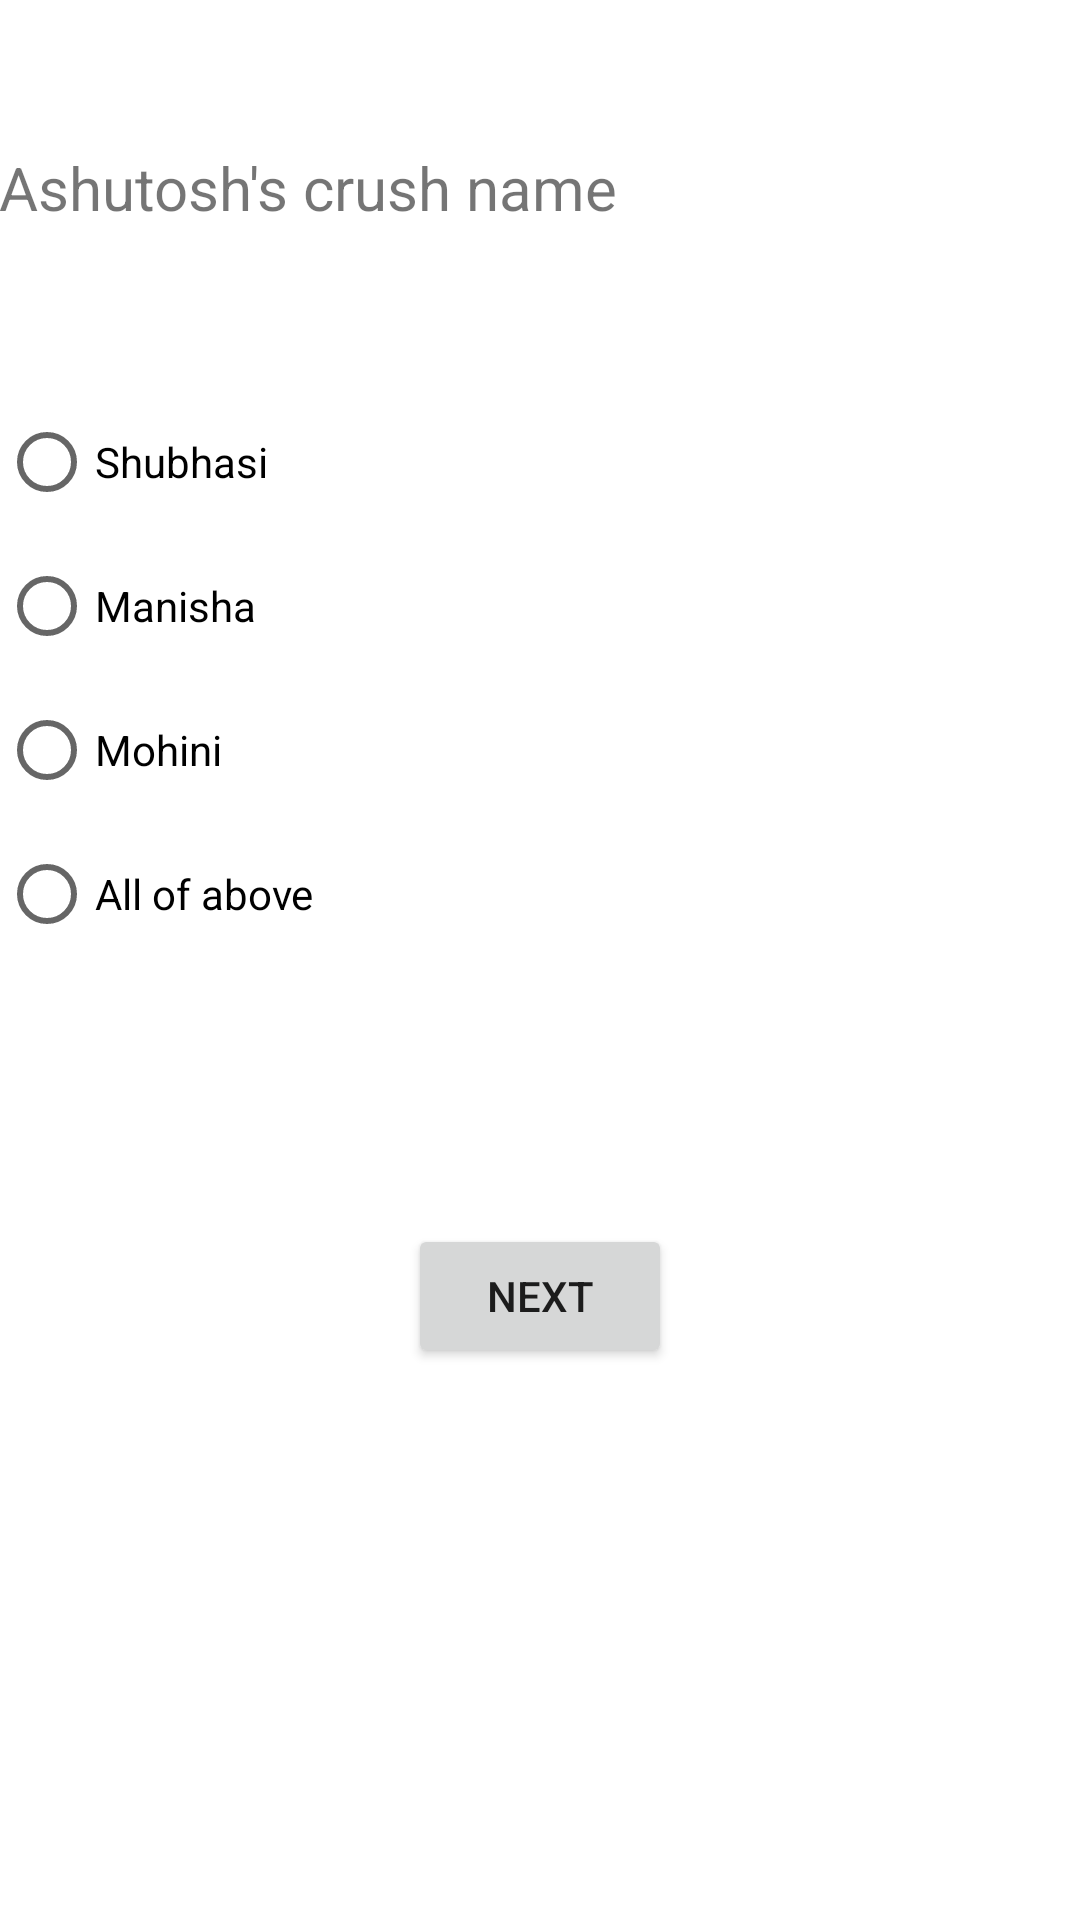

Write the Android layout XML for this screen, with the resource values it uses.
<!-- AndroidManifest.xml: fallback theme Theme.MaterialComponents.DayNight.NoActionBar -->
<!-- res/layout/activity_ashutosh_quiz1.xml -->
<?xml version="1.0" encoding="utf-8"?>
<RelativeLayout xmlns:android="http://schemas.android.com/apk/res/android"
    xmlns:tools="http://schemas.android.com/tools"
    android:layout_width="match_parent"
    android:layout_height="match_parent"
    android:paddingBottom="@dimen/activity_vertical_margin"
    android:paddingLeft="@dimen/activity_horizontal_margin"
    android:paddingRight="@dimen/activity_horizontal_margin"
    android:paddingTop="@dimen/activity_vertical_margin"
    tools:context="com.test.ashutosh.netcamp_mainproject.AshutoshQuiz1">

    <TextView
        android:layout_width="wrap_content"
        android:layout_height="wrap_content"
        android:text="Ashutosh's crush name"
        android:textSize="20dp"
        android:id="@+id/ashutoshTextViewQuiz1"
        android:layout_alignParentTop="true"
        android:layout_alignParentStart="true"
        android:layout_marginTop="49dp" />

    <RadioGroup
        android:layout_width="wrap_content"
        android:layout_height="wrap_content"
        android:layout_below="@+id/ashutoshTextViewQuiz1"
        android:layout_alignParentStart="true"
        android:layout_marginTop="54dp"
        android:id="@+id/radioGroup">

        <RadioButton
            android:layout_width="wrap_content"
            android:layout_height="wrap_content"
            android:text="Shubhasi"
            android:id="@+id/ashutoshRadioQuiz11" />

        <RadioButton
            android:layout_width="wrap_content"
            android:layout_height="wrap_content"
            android:text="Manisha"
            android:id="@+id/ashutoshRadioQuiz12" />

        <RadioButton
            android:layout_width="wrap_content"
            android:layout_height="wrap_content"
            android:text="Mohini"
            android:id="@+id/ashutoshRadioQuiz13" />

        <RadioButton
            android:layout_width="wrap_content"
            android:layout_height="wrap_content"
            android:text="All of above"
            android:id="@+id/ashutoshRadioQuiz14" />
    </RadioGroup>

    <Button
        android:layout_width="wrap_content"
        android:layout_height="wrap_content"
        android:text="NEXT"
        android:id="@+id/ashutoshButtonQuiz1"
        android:layout_below="@+id/radioGroup"
        android:layout_centerHorizontal="true"
        android:layout_marginTop="86dp" />
</RelativeLayout>
<!-- resources referenced by this layout -->
<resources>

</resources>
